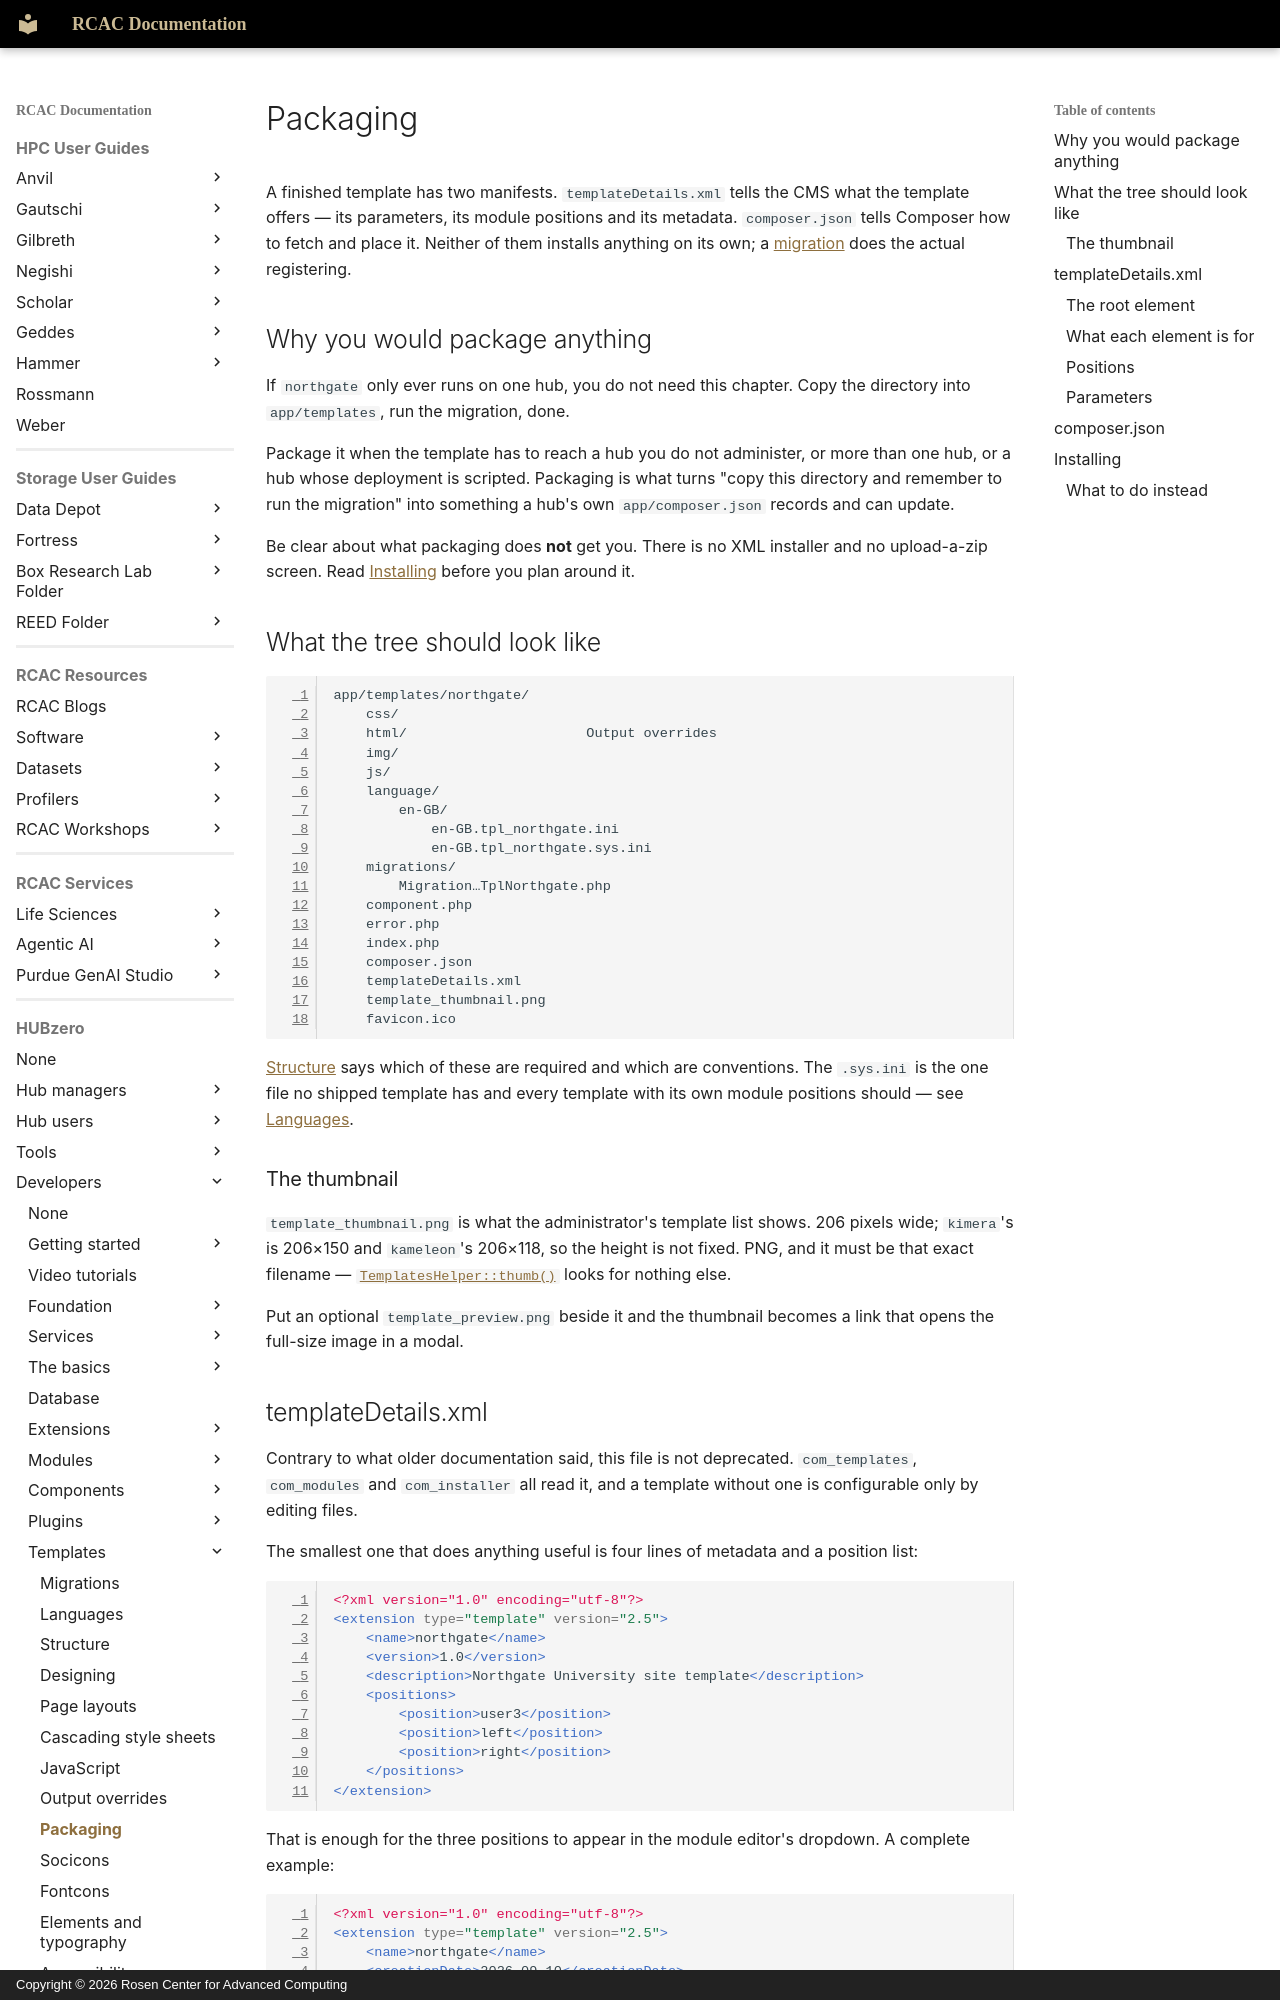

repository: PurdueRCAC/RCAC-Docs · page: hubzero/developers/templates/packaging/index.html · generator: mkdocs · copyright: Copyright © 2026 Rosen Center for Advanced Computing

---
tags:
- HUBzero
render_macros: false
hubzero:
  upstream: docs/developers/11-templates/10-packaging.md
  commit: 9c1a8c678002bdfb41860f90915a3589ab60339e
  status: rewritten
  reviewed-against: 2.4-main @ 91d03d0a23
  reviewed: '2026-09-10'
  screenshots: none
  source: https://help.hubzero.org/documentation/240/webdevs/templates/packaging
  source-id: '3513'
---

# Packaging

A finished template has two manifests. `templateDetails.xml` tells the CMS what
the template offers — its parameters, its module positions and its metadata.
`composer.json` tells Composer how to fetch and place it. Neither of them
installs anything on its own; a [migration](migrations.md) does the actual
registering.

## Why you would package anything

If `northgate` only ever runs on one hub, you do not need this chapter. Copy
the directory into `app/templates`, run the migration, done.

Package it when the template has to reach a hub you do not administer, or more
than one hub, or a hub whose deployment is scripted. Packaging is what turns
"copy this directory and remember to run the migration" into something a hub's
own `app/composer.json` records and can update.

Be clear about what packaging does **not** get you. There is no XML installer
and no upload-a-zip screen. Read [Installing](#installing) before you plan
around it.

## What the tree should look like

```
app/templates/northgate/
    css/
    html/                      Output overrides
    img/
    js/
    language/
        en-GB/
            en-GB.tpl_northgate.ini
            en-GB.tpl_northgate.sys.ini
    migrations/
        Migration…TplNorthgate.php
    component.php
    error.php
    index.php
    composer.json
    templateDetails.xml
    template_thumbnail.png
    favicon.ico
```

[Structure](structure.md) says which of these are required and which are
conventions. The `.sys.ini` is the one file no shipped template has and every
template with its own module positions should — see
[Languages](languages.md#strings-the-administrator-sees).

### The thumbnail

`template_thumbnail.png` is what the administrator's template list shows.
206 pixels wide; `kimera`'s is 206×150 and `kameleon`'s 206×118, so the height
is not fixed. PNG, and it must be that exact filename —
[`TemplatesHelper::thumb()`](https://github.com/hubzero/hubzero-cms/blob/9c1a8c678002bdfb41860f90915a3589ab60339e/core/components/com_templates/helpers/utilities.php)
looks for nothing else.

Put an optional `template_preview.png` beside it and the thumbnail becomes a
link that opens the full-size image in a modal.
